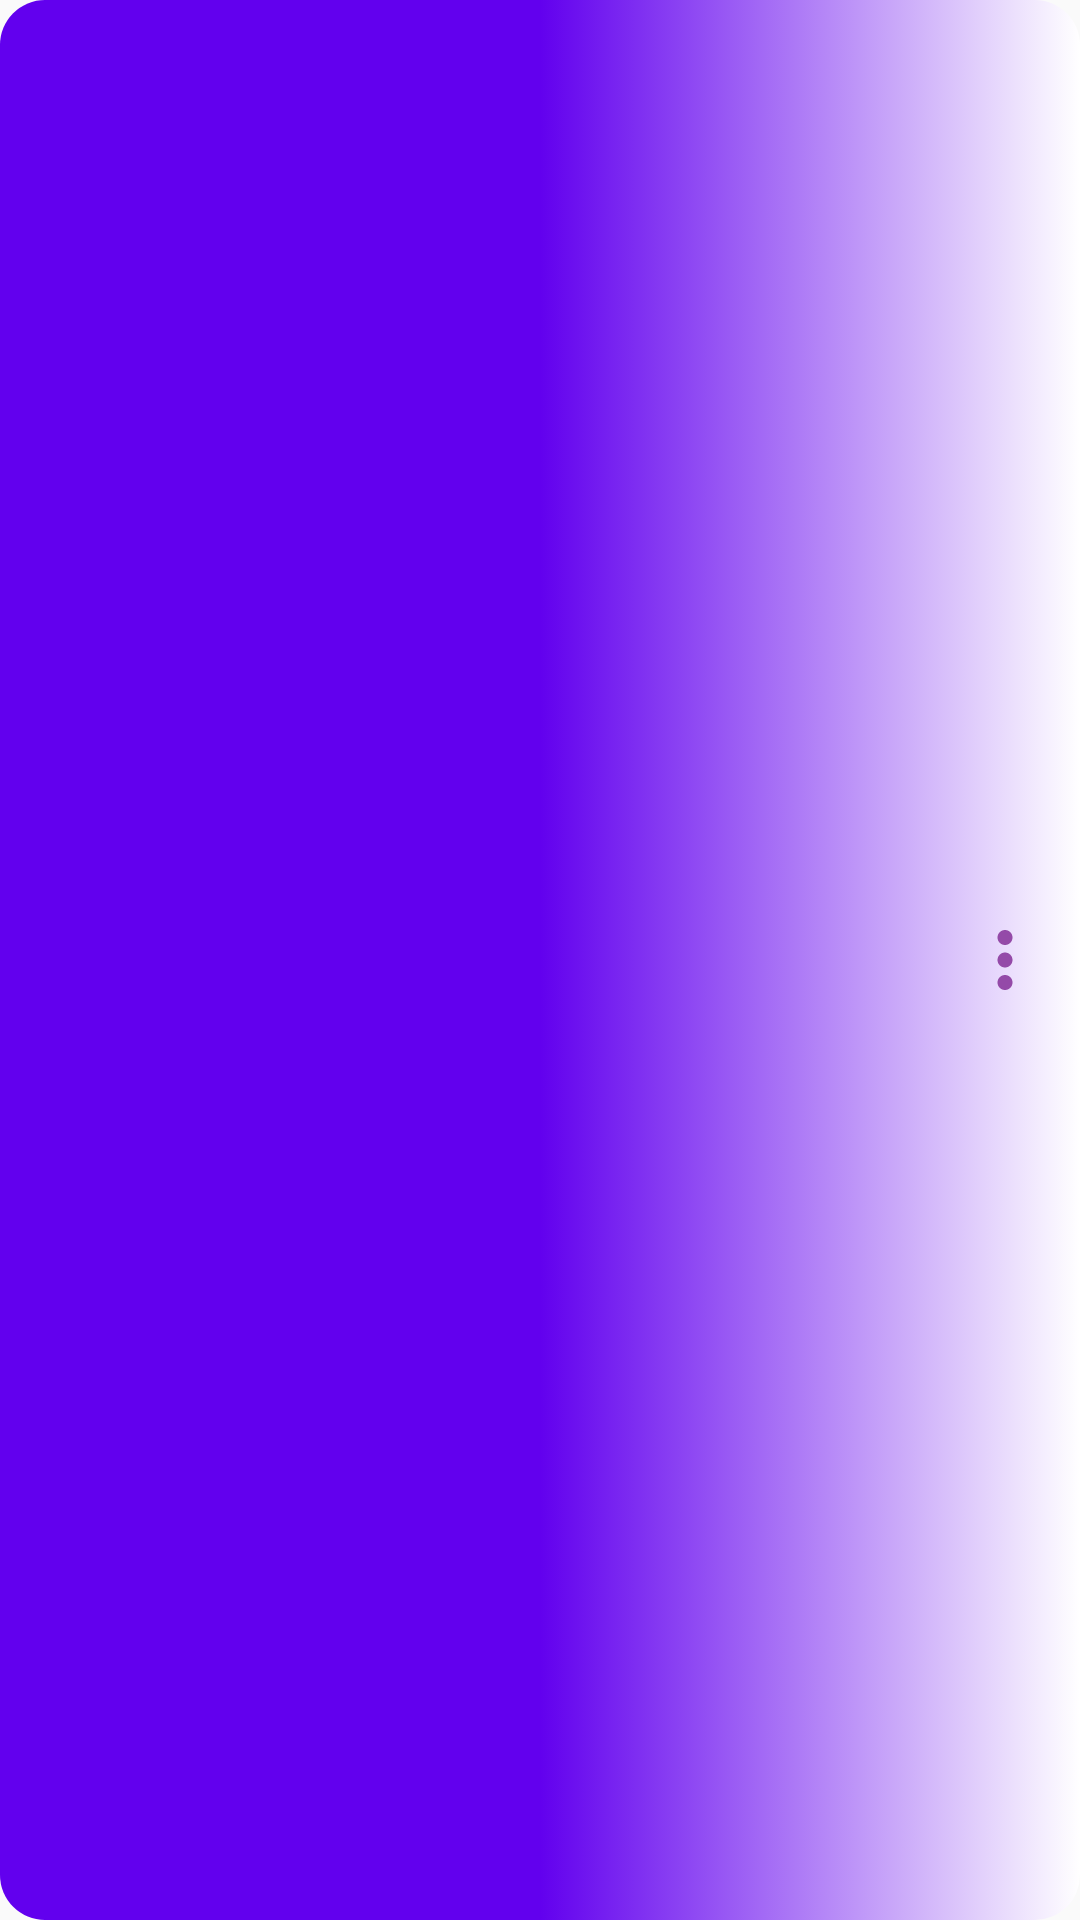

Produce the Android XML layout that renders to this screen, including the resource entries it uses.
<!-- AndroidManifest.xml: application theme AppTheme -->
<!-- res/layout/product_layout.xml -->
<?xml version="1.0" encoding="utf-8"?>
<androidx.constraintlayout.widget.ConstraintLayout
    xmlns:android="http://schemas.android.com/apk/res/android"
    xmlns:app="http://schemas.android.com/apk/res-auto"
    android:layout_width="match_parent"
    android:layout_height="wrap_content"
    android:layout_marginTop="10dp"
    android:layout_marginRight="10dp"
    android:layout_marginLeft="10dp"
    android:id="@+id/layoutProduct"
    android:background="@drawable/gradient_color"
    android:padding="10dp">

    <TextView
        android:layout_width="wrap_content"
        android:layout_height="wrap_content"
        android:gravity="left"
        android:layout_marginLeft="5dp"
        android:textColor="@color/White"
        android:text=" "
        android:textSize="18dp"
        android:id="@+id/LProName"
        app:layout_constraintBottom_toBottomOf="parent"
        app:layout_constraintStart_toStartOf="parent"
        app:layout_constraintTop_toTopOf="parent" />

    <ImageButton
        android:background="@null"
        android:layout_width="wrap_content"
        android:layout_height="wrap_content"
        android:id="@+id/imageButton"
        android:src="@drawable/ic_baseline_more_vert_24"
        app:layout_constraintBottom_toBottomOf="parent"
        app:layout_constraintEnd_toEndOf="parent"
        app:layout_constraintTop_toTopOf="parent" />

</androidx.constraintlayout.widget.ConstraintLayout>
<!-- resources referenced by this layout -->
<resources>
  <color name="White">#FFFFFF</color>
  <!-- drawable gradient_color (drawable) -->
  <?xml version="1.0" encoding="utf-8"?>
  <selector xmlns:android="http://schemas.android.com/apk/res/android">
      <item>
          <shape>
              <gradient
                  android:startColor="#FFFFFF"
                  android:centerColor="@color/colorPrimary"
                  android:endColor="@color/colorPrimary"
                  android:angle="180"/>
                  <corners android:radius="15dp"></corners>
          </shape>
      </item>
  </selector>
  <!-- drawable ic_baseline_more_vert_24 (drawable) -->
  <vector android:height="30dp" android:tint="@color/whitePurple"
      android:viewportHeight="24" android:viewportWidth="24"
      android:width="30dp" xmlns:android="http://schemas.android.com/apk/res/android">
      <path android:fillColor="@android:color/white" android:pathData="M12,8c1.1,0 2,-0.9 2,-2s-0.9,-2 -2,-2 -2,0.9 -2,2 0.9,2 2,2zM12,10c-1.1,0 -2,0.9 -2,2s0.9,2 2,2 2,-0.9 2,-2 -0.9,-2 -2,-2zM12,16c-1.1,0 -2,0.9 -2,2s0.9,2 2,2 2,-0.9 2,-2 -0.9,-2 -2,-2z"/>
  </vector>
  <style name="AppTheme" parent="Theme.AppCompat.Light.NoActionBar">
          
          <item name="colorPrimary">@color/colorPrimary</item>
          <item name="colorPrimaryDark">@color/colorPrimaryDark</item>
          <item name="colorAccent">@color/colorAccent</item>
  
      </style>
  <color name="colorPrimary">#6200EE</color>
  <color name="whitePurple">#944AA8</color>
  <color name="colorPrimaryDark">#3700B3</color>
  <color name="colorAccent">#03DAC5</color>
</resources>
